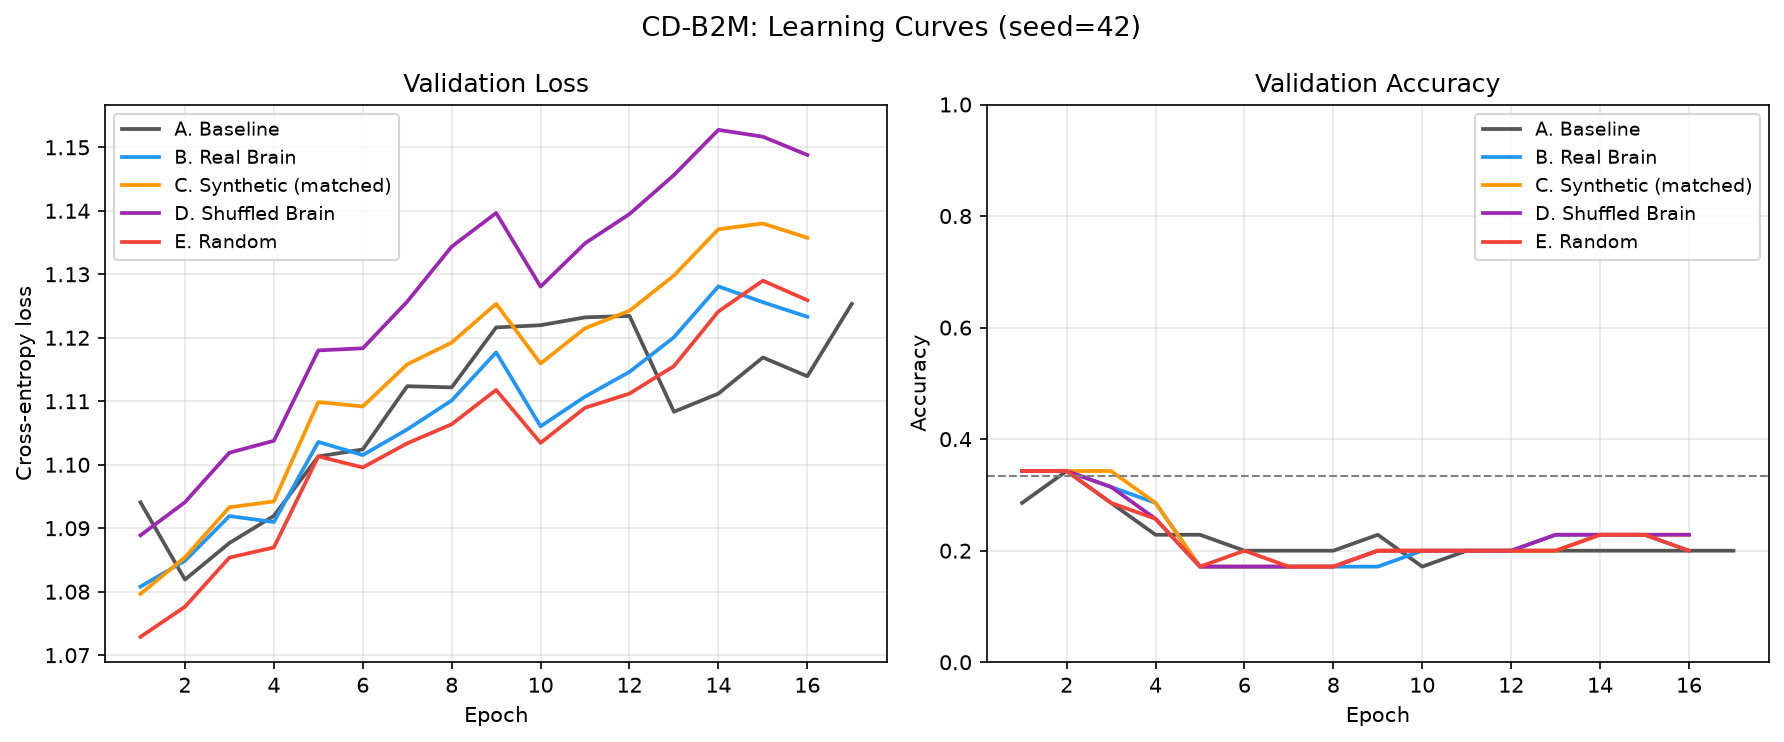

Values plotted in this chart, from the file beside it:
condition, epoch, train_loss, val_loss, val_acc
baseline, 1, 1.107, 1.094, 0.2857
baseline, 2, 1.103, 1.082, 0.3429
baseline, 3, 1.089, 1.088, 0.2857
baseline, 4, 1.092, 1.092, 0.2286
baseline, 5, 1.089, 1.101, 0.2286
baseline, 6, 1.095, 1.102, 0.2
baseline, 7, 1.096, 1.112, 0.2
baseline, 8, 1.103, 1.112, 0.2
baseline, 9, 1.091, 1.122, 0.2286
baseline, 10, 1.095, 1.122, 0.1714
baseline, 11, 1.084, 1.123, 0.2
baseline, 12, 1.089, 1.123, 0.2
baseline, 13, 1.089, 1.108, 0.2
baseline, 14, 1.085, 1.111, 0.2
baseline, 15, 1.092, 1.117, 0.2
baseline, 16, 1.077, 1.114, 0.2
baseline, 17, 1.079, 1.125, 0.2
real_brain, 1, 1.094, 1.081, 0.3429
real_brain, 2, 1.09, 1.085, 0.3429
real_brain, 3, 1.08, 1.092, 0.3143
real_brain, 4, 1.087, 1.091, 0.2857
real_brain, 5, 1.076, 1.104, 0.1714
real_brain, 6, 1.078, 1.102, 0.1714
real_brain, 7, 1.071, 1.106, 0.1714
real_brain, 8, 1.062, 1.11, 0.1714
real_brain, 9, 1.065, 1.118, 0.1714
real_brain, 10, 1.06, 1.106, 0.2
real_brain, 11, 1.067, 1.111, 0.2
real_brain, 12, 1.056, 1.115, 0.2
real_brain, 13, 1.066, 1.12, 0.2286
real_brain, 14, 1.067, 1.128, 0.2286
real_brain, 15, 1.051, 1.126, 0.2286
real_brain, 16, 1.06, 1.123, 0.2
synthetic, 1, 1.089, 1.08, 0.3429
synthetic, 2, 1.086, 1.085, 0.3429
synthetic, 3, 1.074, 1.093, 0.3429
synthetic, 4, 1.084, 1.094, 0.2857
synthetic, 5, 1.071, 1.11, 0.1714
synthetic, 6, 1.073, 1.109, 0.1714
synthetic, 7, 1.073, 1.116, 0.1714
synthetic, 8, 1.064, 1.119, 0.1714
synthetic, 9, 1.069, 1.125, 0.2
synthetic, 10, 1.065, 1.116, 0.2
synthetic, 11, 1.074, 1.121, 0.2
synthetic, 12, 1.062, 1.124, 0.2
synthetic, 13, 1.068, 1.13, 0.2
synthetic, 14, 1.073, 1.137, 0.2286
synthetic, 15, 1.057, 1.138, 0.2286
synthetic, 16, 1.069, 1.136, 0.2286
shuffled, 1, 1.095, 1.089, 0.3429
shuffled, 2, 1.091, 1.094, 0.3429
shuffled, 3, 1.083, 1.102, 0.3143
shuffled, 4, 1.09, 1.104, 0.2571
shuffled, 5, 1.078, 1.118, 0.1714
shuffled, 6, 1.081, 1.118, 0.1714
shuffled, 7, 1.078, 1.126, 0.1714
shuffled, 8, 1.07, 1.134, 0.1714
shuffled, 9, 1.073, 1.14, 0.2
shuffled, 10, 1.073, 1.128, 0.2
shuffled, 11, 1.079, 1.135, 0.2
... 21 more rows
